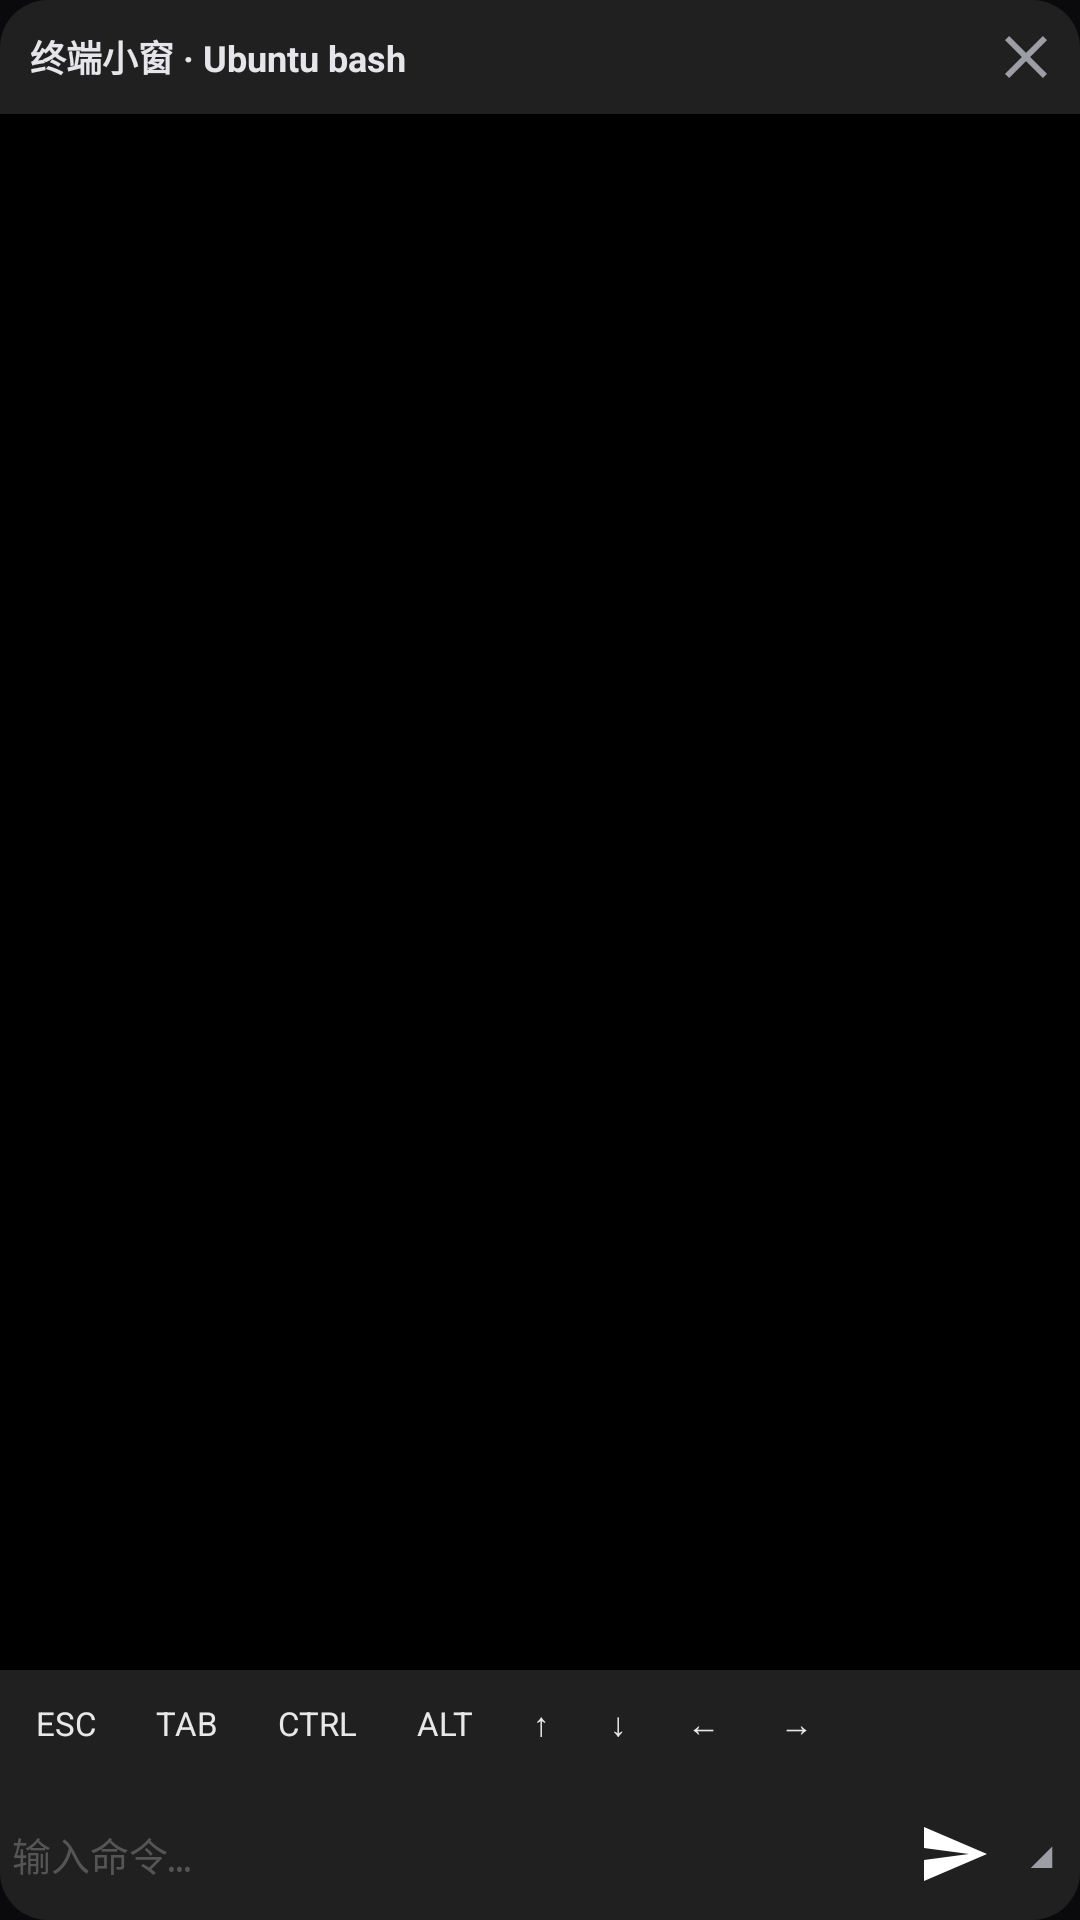

Layout XML and referenced resources for this Android screen:
<!-- AndroidManifest.xml: application theme Theme.WebCode -->
<!-- res/layout/float_terminal_panel.xml -->
<?xml version="1.0" encoding="utf-8"?>
<androidx.cardview.widget.CardView xmlns:android="http://schemas.android.com/apk/res/android"
    xmlns:app="http://schemas.android.com/apk/res-auto"
    android:id="@+id/term_panel_root"
    android:layout_width="match_parent"
    android:layout_height="match_parent"
    app:cardCornerRadius="16dp"
    app:cardElevation="0dp"
    app:cardBackgroundColor="#101010"
    app:cardPreventCornerOverlap="true">

    <LinearLayout
        android:layout_width="match_parent"
        android:layout_height="match_parent"
        android:orientation="vertical"
        android:background="#101010">

    <LinearLayout
        android:id="@+id/term_panel_header"
        android:layout_width="match_parent"
        android:layout_height="38dp"
        android:orientation="horizontal"
        android:gravity="center_vertical"
        android:background="#202020"
        android:paddingStart="4dp"
        android:paddingEnd="2dp">

        <TextView
            android:layout_width="0dp"
            android:layout_height="wrap_content"
            android:layout_weight="1"
            android:layout_marginStart="6dp"
            android:text="终端小窗 · Ubuntu bash"
            android:textColor="@color/text"
            android:textSize="12sp"
            android:textStyle="bold"
            android:maxLines="1"
            android:ellipsize="end" />

        <ImageButton
            android:id="@+id/term_panel_close"
            android:layout_width="32dp"
            android:layout_height="32dp"
            android:background="@android:color/transparent"
            android:src="@drawable/ic_close"
            android:contentDescription="关闭" />
    </LinearLayout>

    <FrameLayout
        android:id="@+id/term_panel_frame"
        android:layout_width="match_parent"
        android:layout_height="0dp"
        android:layout_weight="1"
        android:background="#000000"
        android:padding="2dp" />

    
    <HorizontalScrollView
        android:layout_width="match_parent"
        android:layout_height="wrap_content"
        android:background="#202020"
        android:scrollbars="none">

        <LinearLayout
            android:id="@+id/term_panel_keys"
            android:layout_width="wrap_content"
            android:layout_height="wrap_content"
            android:orientation="horizontal"
            android:paddingBottom="4dp"
            android:paddingStart="2dp"
            android:paddingEnd="2dp">

            <TextView
                android:id="@+id/ft_key_esc"
                style="@style/TermKey"
                android:text="ESC" />

            <TextView
                android:id="@+id/ft_key_tab"
                style="@style/TermKey"
                android:text="TAB" />

            <TextView
                android:id="@+id/ft_key_ctrl"
                style="@style/TermKey"
                android:text="CTRL" />

            <TextView
                android:id="@+id/ft_key_alt"
                style="@style/TermKey"
                android:text="ALT" />

            <TextView
                android:id="@+id/ft_key_up"
                style="@style/TermKey"
                android:text="↑" />

            <TextView
                android:id="@+id/ft_key_down"
                style="@style/TermKey"
                android:text="↓" />

            <TextView
                android:id="@+id/ft_key_left"
                style="@style/TermKey"
                android:text="←" />

            <TextView
                android:id="@+id/ft_key_right"
                style="@style/TermKey"
                android:text="→" />
        </LinearLayout>
    </HorizontalScrollView>

    
    <LinearLayout
        android:layout_width="match_parent"
        android:layout_height="wrap_content"
        android:orientation="horizontal"
        android:gravity="center_vertical"
        android:background="#202020"
        android:padding="4dp">

        <EditText
            android:id="@+id/ft_input"
            android:layout_width="0dp"
            android:layout_height="wrap_content"
            android:layout_weight="1"
            android:background="@android:color/transparent"
            android:fontFamily="monospace"
            android:hint="输入命令…"
            android:imeOptions="actionGo"
            android:inputType="text"
            android:textColor="#E8E8E8"
            android:textColorHint="#555555"
            android:textSize="13sp"
            android:typeface="monospace" />

        <ImageButton
            android:id="@+id/ft_send"
            android:layout_width="36dp"
            android:layout_height="36dp"
            android:background="@android:color/transparent"
            android:src="@drawable/ic_send"
            android:contentDescription="发送" />

        <TextView
            android:id="@+id/ft_resize"
            android:layout_width="18dp"
            android:layout_height="18dp"
            android:layout_marginStart="2dp"
            android:gravity="center"
            android:text="◢"
            android:textColor="@color/muted"
            android:textSize="12sp" />
    </LinearLayout>
    </LinearLayout>
</androidx.cardview.widget.CardView>
<!-- resources referenced by this layout -->
<resources>
  <color name="muted">#9d9da6</color>
  <color name="text">#e6e6ea</color>
  <!-- drawable ic_close (drawable) -->
  <?xml version="1.0" encoding="utf-8"?>
  <vector xmlns:android="http://schemas.android.com/apk/res/android"
      android:width="24dp" android:height="24dp"
      android:viewportWidth="24" android:viewportHeight="24"
      android:tint="#9d9da6">
      <path android:fillColor="#FF000000"
          android:pathData="M19,6.41L17.59,5 12,10.59 6.41,5 5,6.41 10.59,12 5,17.59 6.41,19 12,13.41 17.59,19 19,17.59 13.41,12z" />
  </vector>
  <!-- drawable ic_send (drawable) -->
  <?xml version="1.0" encoding="utf-8"?>
  <vector xmlns:android="http://schemas.android.com/apk/res/android"
      android:width="24dp" android:height="24dp"
      android:viewportWidth="24" android:viewportHeight="24"
      android:tint="#FFFFFF">
      <path android:fillColor="#FF000000"
          android:pathData="M2.01,21L23,12 2.01,3 2,10l15,2 -15,2z" />
  </vector>
  <style name="TermKey">
      <item name="android:layout_width">wrap_content</item>
      <item name="android:layout_height">wrap_content</item>
      <item name="android:background">#202020</item>
      <item name="android:padding">10dp</item>
      <item name="android:textColor">#E8E8E8</item>
      <item name="android:textSize">11sp</item>
  </style>
  <style name="Theme.WebCode" parent="Theme.MaterialComponents.NoActionBar">
          <item name="colorPrimary">@color/accent</item>
          <item name="colorPrimaryVariant">@color/accent_dim</item>
          <item name="colorOnPrimary">@color/white</item>
          <item name="colorSecondary">@color/accent</item>
          <item name="android:colorBackground">@color/bg</item>
          <item name="android:windowBackground">@color/bg</item>
          <item name="android:statusBarColor">@color/bg</item>
          <item name="android:navigationBarColor">@color/bg</item>
          <item name="android:textColorPrimary">@color/text</item>
          <item name="android:textColorSecondary">@color/muted</item>
          <item name="colorSurface">@color/panel</item>
          <item name="colorOnSurface">@color/text</item>
          <item name="android:textColorHint">@color/muted</item>
          <item name="android:windowLightStatusBar">false</item>
      </style>
  <color name="accent">#7c6cff</color>
  <color name="accent_dim">#5b4fce</color>
  <color name="white">#FFFFFFFF</color>
  <color name="bg">#0A0A0C</color>
  <color name="panel">#111113</color>
</resources>
